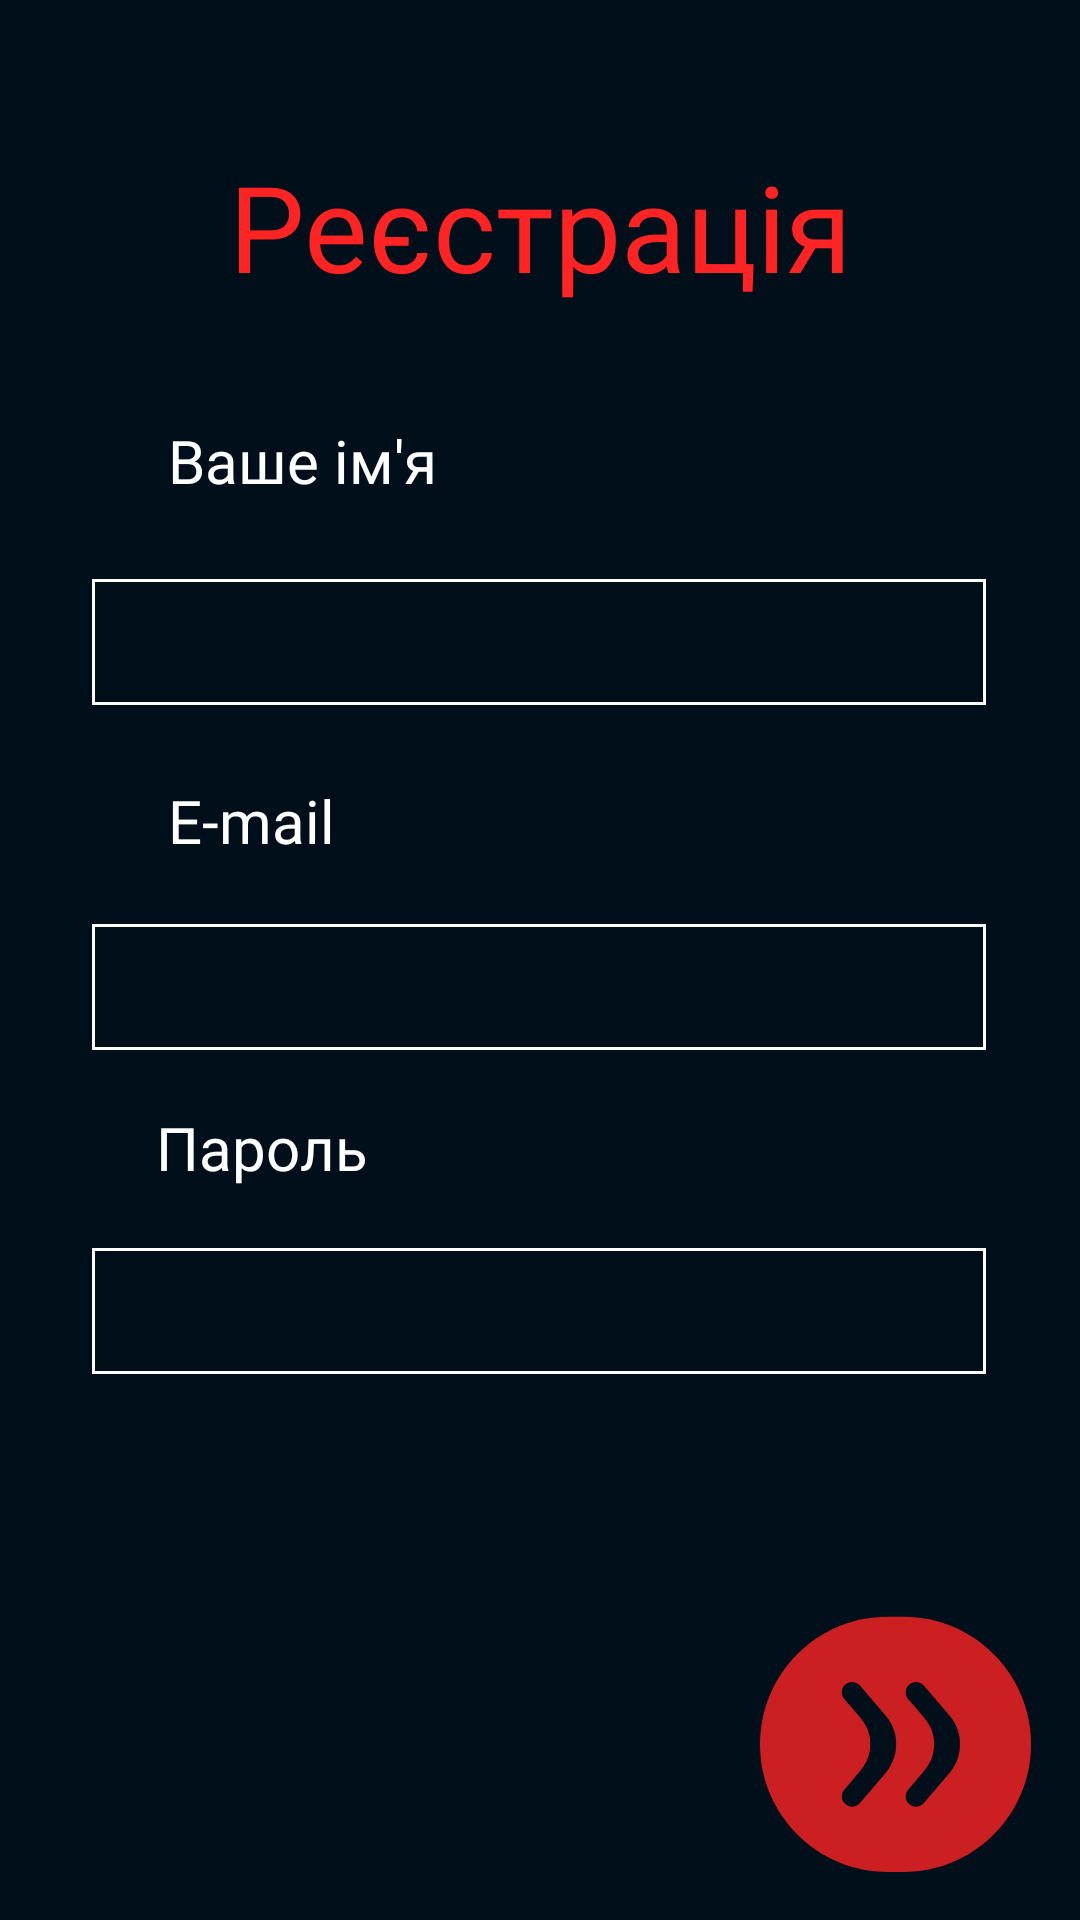

Write the Android layout XML for this screen, with the resource values it uses.
<!-- AndroidManifest.xml: application theme Theme.DeathApp -->
<!-- res/layout/login.xml -->
<?xml version="1.0" encoding="utf-8"?>
<androidx.constraintlayout.widget.ConstraintLayout xmlns:android="http://schemas.android.com/apk/res/android"
    xmlns:app="http://schemas.android.com/apk/res-auto"
    xmlns:tools="http://schemas.android.com/tools"
    android:layout_width="match_parent"
    android:layout_height="match_parent"
    android:background="@color/background"
    tools:context=".MainActivity"
    tools:layout_editor_absoluteX="0dp"
    tools:layout_editor_absoluteY="-61dp">

    <EditText
        android:id="@+id/editText2"
        android:layout_width="298dp"
        android:layout_height="42dp"
        android:layout_alignParentStart="true"
        android:layout_alignParentTop="true"
        android:layout_marginTop="156dp"
        android:ems="10"
        android:background="@drawable/border"
        android:fontFamily="@font/montserrat_medium"
        android:inputType="textEmailAddress"
        android:paddingLeft="15dp"
        android:textColor="@color/gray"
        app:layout_constraintEnd_toEndOf="parent"
        app:layout_constraintHorizontal_bias="0.495"
        app:layout_constraintStart_toStartOf="parent"
        app:layout_constraintTop_toTopOf="@+id/textView16"
        tools:ignore="MissingConstraints" />

    <TextView
        android:id="@+id/textView17"
        android:layout_width="115dp"
        android:layout_height="28dp"
        android:layout_marginStart="52dp"
        android:layout_marginTop="176dp"
        android:fontFamily="@font/montserrat_medium"
        android:text="Пароль"
        android:textColor="@color/white"
        android:textSize="20dp"
        app:layout_constraintStart_toStartOf="parent"
        app:layout_constraintTop_toTopOf="@+id/editText3" />

    <EditText
        android:id="@+id/editText"
        android:layout_width="298dp"
        android:layout_height="42dp"
        android:layout_alignParentStart="true"
        android:layout_alignParentTop="true"
        android:layout_marginTop="48dp"
        android:background="@drawable/border"
        android:ems="10"
        android:fontFamily="@font/montserrat_medium"
        android:inputType="textEmailAddress"
        android:paddingLeft="15dp"
        android:textColor="@color/gray"
        app:layout_constraintEnd_toEndOf="parent"
        app:layout_constraintHorizontal_bias="0.495"
        app:layout_constraintStart_toStartOf="parent"
        app:layout_constraintTop_toTopOf="@+id/textView16"
        tools:ignore="MissingConstraints" />

    <TextView
        android:id="@+id/textView16"
        android:layout_width="115dp"
        android:layout_height="28dp"
        android:layout_marginStart="56dp"
        android:layout_marginTop="67dp"
        android:fontFamily="@font/montserrat_medium"
        android:text="E-mail"
        android:textColor="@color/white"
        android:textSize="20dp"
        app:layout_constraintStart_toStartOf="parent"
        app:layout_constraintTop_toTopOf="@+id/editText3" />

    <ImageView
        android:id="@+id/btn_image"
        android:layout_width="91dp"
        android:layout_height="86dp"
        android:layout_marginEnd="16dp"
        android:layout_marginBottom="16dp"
        android:src="@drawable/group"
        app:layout_constraintBottom_toBottomOf="parent"
        app:layout_constraintEnd_toEndOf="parent" />

    <TextView
        android:id="@+id/textView5"
        android:layout_width="352dp"
        android:layout_height="55dp"
        android:layout_marginTop="48dp"
        android:fontFamily="@font/gnyrwn971"
        android:gravity="center"
        android:text="Реєстрація"

        android:textColor="#FF2323"
        android:textSize="120px"
        app:layout_constraintEnd_toEndOf="parent"
        app:layout_constraintHorizontal_bias="0.491"
        app:layout_constraintStart_toStartOf="parent"
        app:layout_constraintTop_toTopOf="parent" />

    <TextView
        android:id="@+id/textView12"
        android:layout_width="115dp"
        android:layout_height="28dp"
        android:layout_marginStart="56dp"
        android:layout_marginTop="92dp"
        android:fontFamily="@font/montserrat_medium"
        android:text="Ваше ім'я"
        android:textColor="@color/white"
        android:textSize="20dp"
        app:layout_constraintStart_toStartOf="parent"
        app:layout_constraintTop_toTopOf="@+id/textView5" />

    <EditText
        android:id="@+id/editText3"
        android:layout_width="298dp"
        android:background="@drawable/border"
        android:layout_height="42dp"
        android:layout_alignParentStart="true"
        android:layout_alignParentTop="true"
        android:layout_marginTop="53dp"
        android:ems="10"
        android:fontFamily="@font/montserrat_medium"
        android:inputType="textEmailAddress"
        android:paddingLeft="15dp"
        android:textColor="@color/gray"
        app:layout_constraintEnd_toEndOf="parent"
        app:layout_constraintHorizontal_bias="0.495"
        app:layout_constraintStart_toStartOf="parent"
        app:layout_constraintTop_toTopOf="@+id/textView12"
        tools:ignore="MissingConstraints" />


</androidx.constraintlayout.widget.ConstraintLayout>
<!-- resources referenced by this layout -->
<resources>
  <color name="background">#010F1B</color>
  <color name="gray">#716A6A</color>
  <color name="white">#FFFFFFFF</color>
  <!-- drawable border (drawable) -->
  <shape xmlns:android="http://schemas.android.com/apk/res/android" android:shape="rectangle" >
      <solid android:color="#010F1B" />
      <stroke android:width="1dp" android:color="@color/white"/>
  </shape>
  <!-- drawable group (drawable) -->
  <vector xmlns:android="http://schemas.android.com/apk/res/android"
      android:width="60dp"
      android:height="57dp"
      android:viewportWidth="60"
      android:viewportHeight="57">
    <path
        android:pathData="M0,28.8C0,13.226 12.626,0.6 28.2,0.6H31.8C47.374,0.6 60,13.226 60,28.8C60,44.374 47.374,57 31.8,57H28.2C12.626,57 0,44.374 0,28.8Z"
        android:fillColor="#FF2323"
        android:fillAlpha="0.8"/>
    <path
        android:pathData="M22.131,41.78C21.221,42.842 19.579,42.842 18.669,41.78C17.938,40.928 17.937,39.671 18.665,38.817L22.309,34.542C25.129,31.234 25.129,26.366 22.309,23.058L18.665,18.783C17.937,17.929 17.938,16.672 18.669,15.82C19.579,14.758 21.221,14.758 22.131,15.82L27.812,22.447C30.945,26.103 30.945,31.497 27.812,35.153L22.131,41.78ZM36.274,41.78C35.364,42.842 33.722,42.842 32.812,41.78C32.081,40.928 32.079,39.671 32.807,38.817L36.451,34.542C39.272,31.234 39.272,26.366 36.451,23.058L32.807,18.783C32.079,17.929 32.081,16.672 32.812,15.82C33.722,14.758 35.364,14.758 36.274,15.82L41.955,22.447C45.088,26.103 45.088,31.497 41.955,35.153L36.274,41.78Z"
        android:fillColor="#010F1B"/>
  </vector>
  <style name="Theme.DeathApp" parent="Base.Theme.DeathApp" />
  <style name="Base.Theme.DeathApp" parent="Theme.Material3.DayNight.NoActionBar">
          
          
          <item name="android:windowFullscreen">true</item>
      </style>
</resources>
